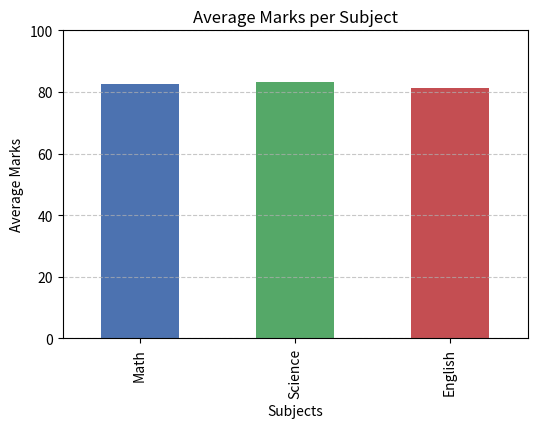

This chart was generated by the following Python code:
import pandas as pd
import matplotlib.pyplot as plt

# Step 1: Create a sample dataset
data = {
    'Student': ['Aman', 'Bhavna', 'Chirag', 'Vansh', 'Eshan'],
    'Math': [78, 85, 92, 70, 88],
    'Science': [80, 82, 89, 75, 90],
    'English': [85, 78, 88, 72, 84]
}

# Step 2: Convert into DataFrame
df = pd.DataFrame(data)

# Step 3: Calculate subject-wise average marks
subject_averages = df[['Math', 'Science', 'English']].mean()

# Step 4: Plot the bar chart
plt.figure(figsize=(6, 4))
subject_averages.plot(kind='bar', color=['#4C72B0', '#55A868', '#C44E52'])
plt.title('Average Marks per Subject')
plt.xlabel('Subjects')
plt.ylabel('Average Marks')
plt.ylim(0, 100)
plt.grid(axis='y', linestyle='--', alpha=0.7)

# Step 5: Show and save the chart
plt.savefig("student_subject_performance.png", bbox_inches='tight')
plt.show()

print("✅ Chart saved as 'student_subject_performance.png'")
